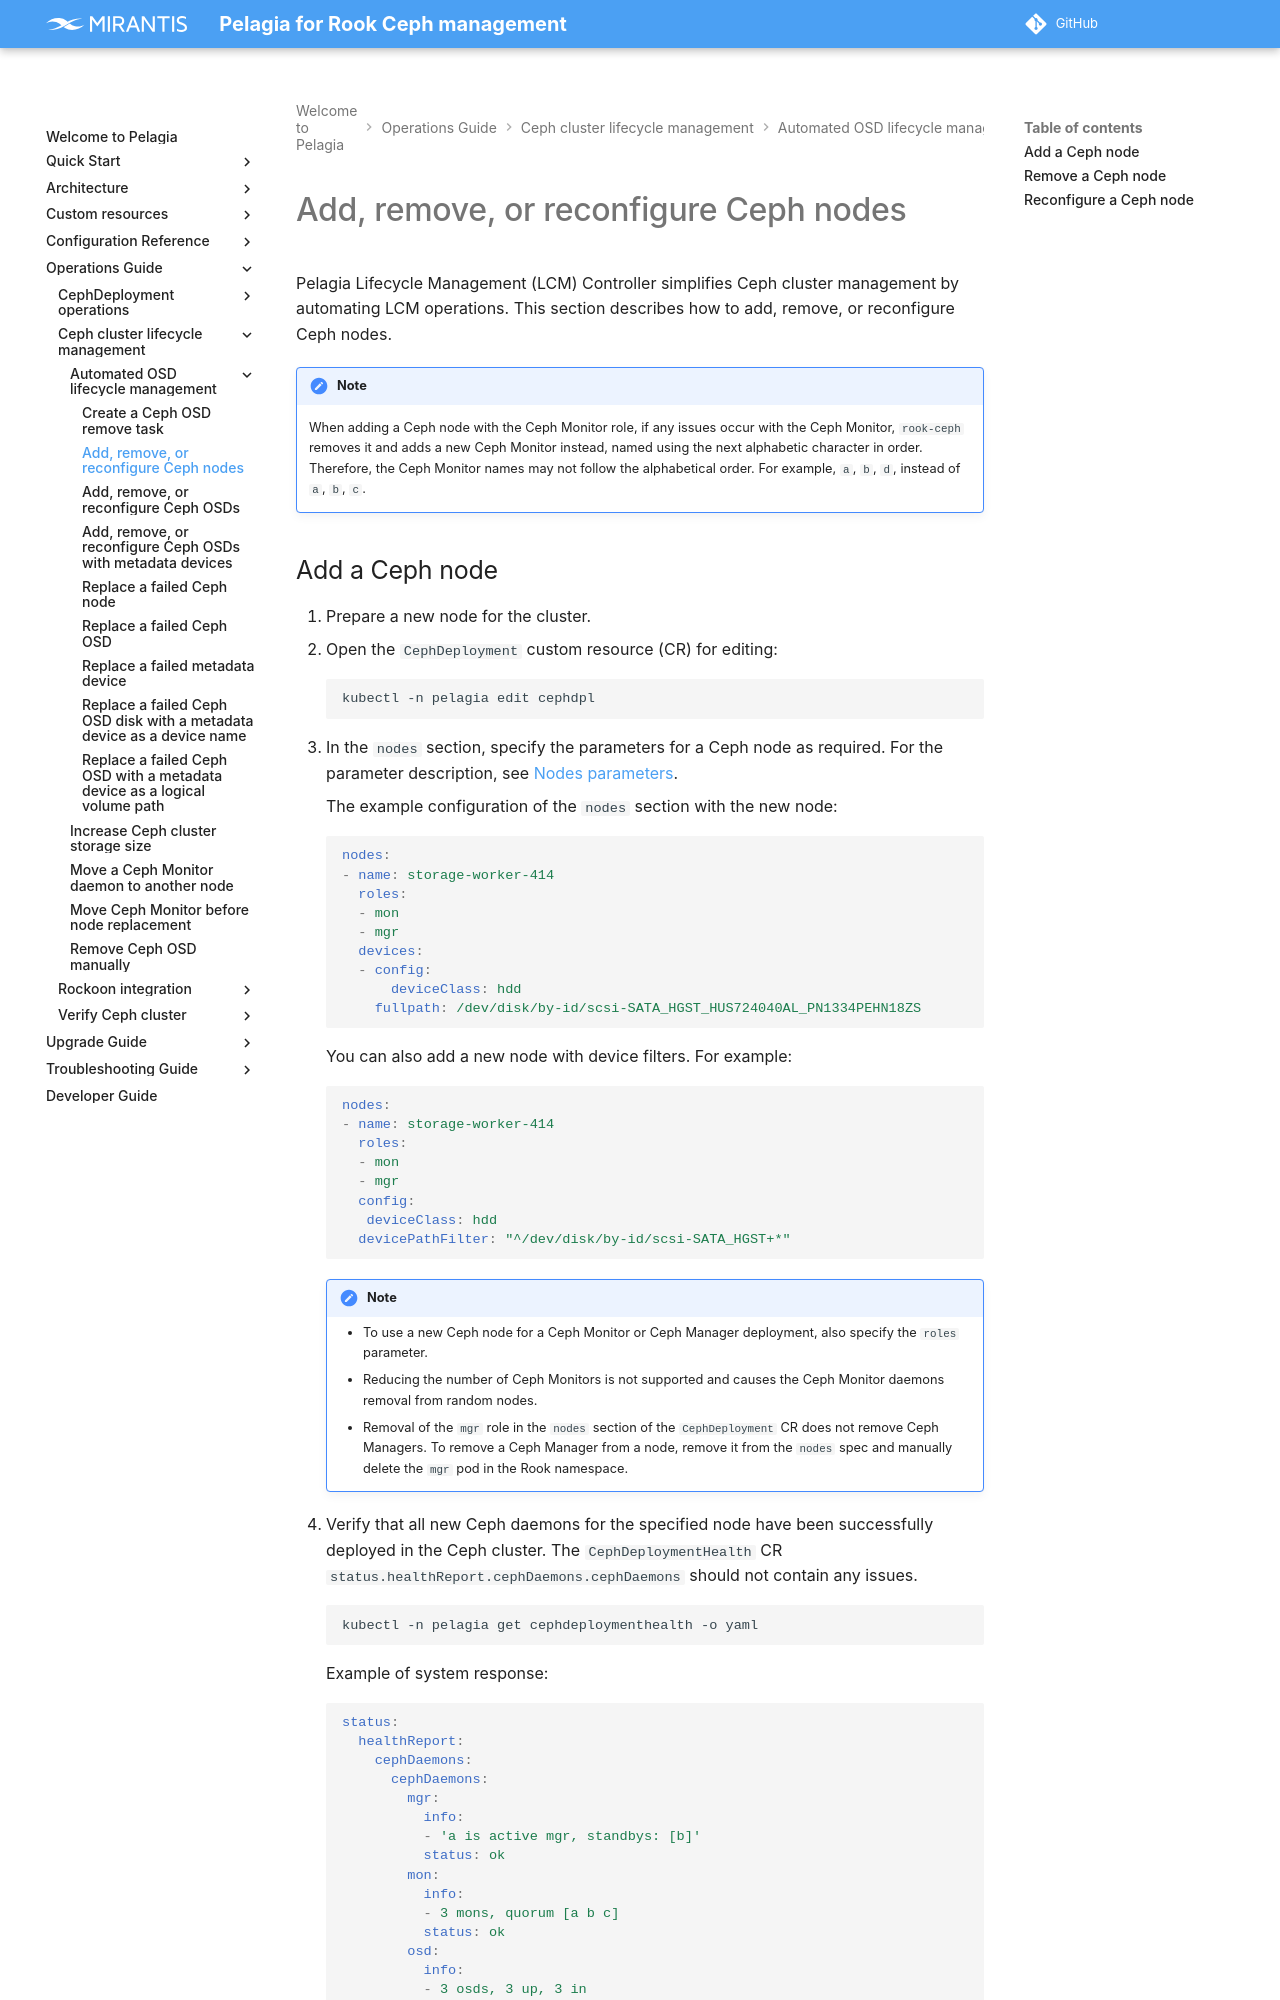

repository: Mirantis/pelagia · page: latest/ops-guide/lcm/auto-lcm/add-rm-ceph-node/index.html · generator: mkdocs

---
description: How to add, remove, or reconfigure Ceph nodes using the CephDeployment CR.
keywords: pelagia, add ceph node, remove ceph node, ceph lcm, cephdeployment
---

<a id="add-rm-ceph-node-add-remove-or-reconfigure-ceph-nodes"></a>
# Add, remove, or reconfigure Ceph nodes

Pelagia Lifecycle Management (LCM) Controller simplifies Ceph cluster management
by automating LCM operations. This section describes how to add, remove, or reconfigure Ceph
nodes.

!!! note

    When adding a Ceph node with the Ceph Monitor role, if any issues occur with
    the Ceph Monitor, `rook-ceph` removes it and adds a new Ceph Monitor instead,
    named using the next alphabetic character in order. Therefore, the Ceph Monitor
    names may not follow the alphabetical order. For example, `a`, `b`, `d`,
    instead of `a`, `b`, `c`.

<a name="add-rm-ceph-node-add-a-ceph-node"></a>
